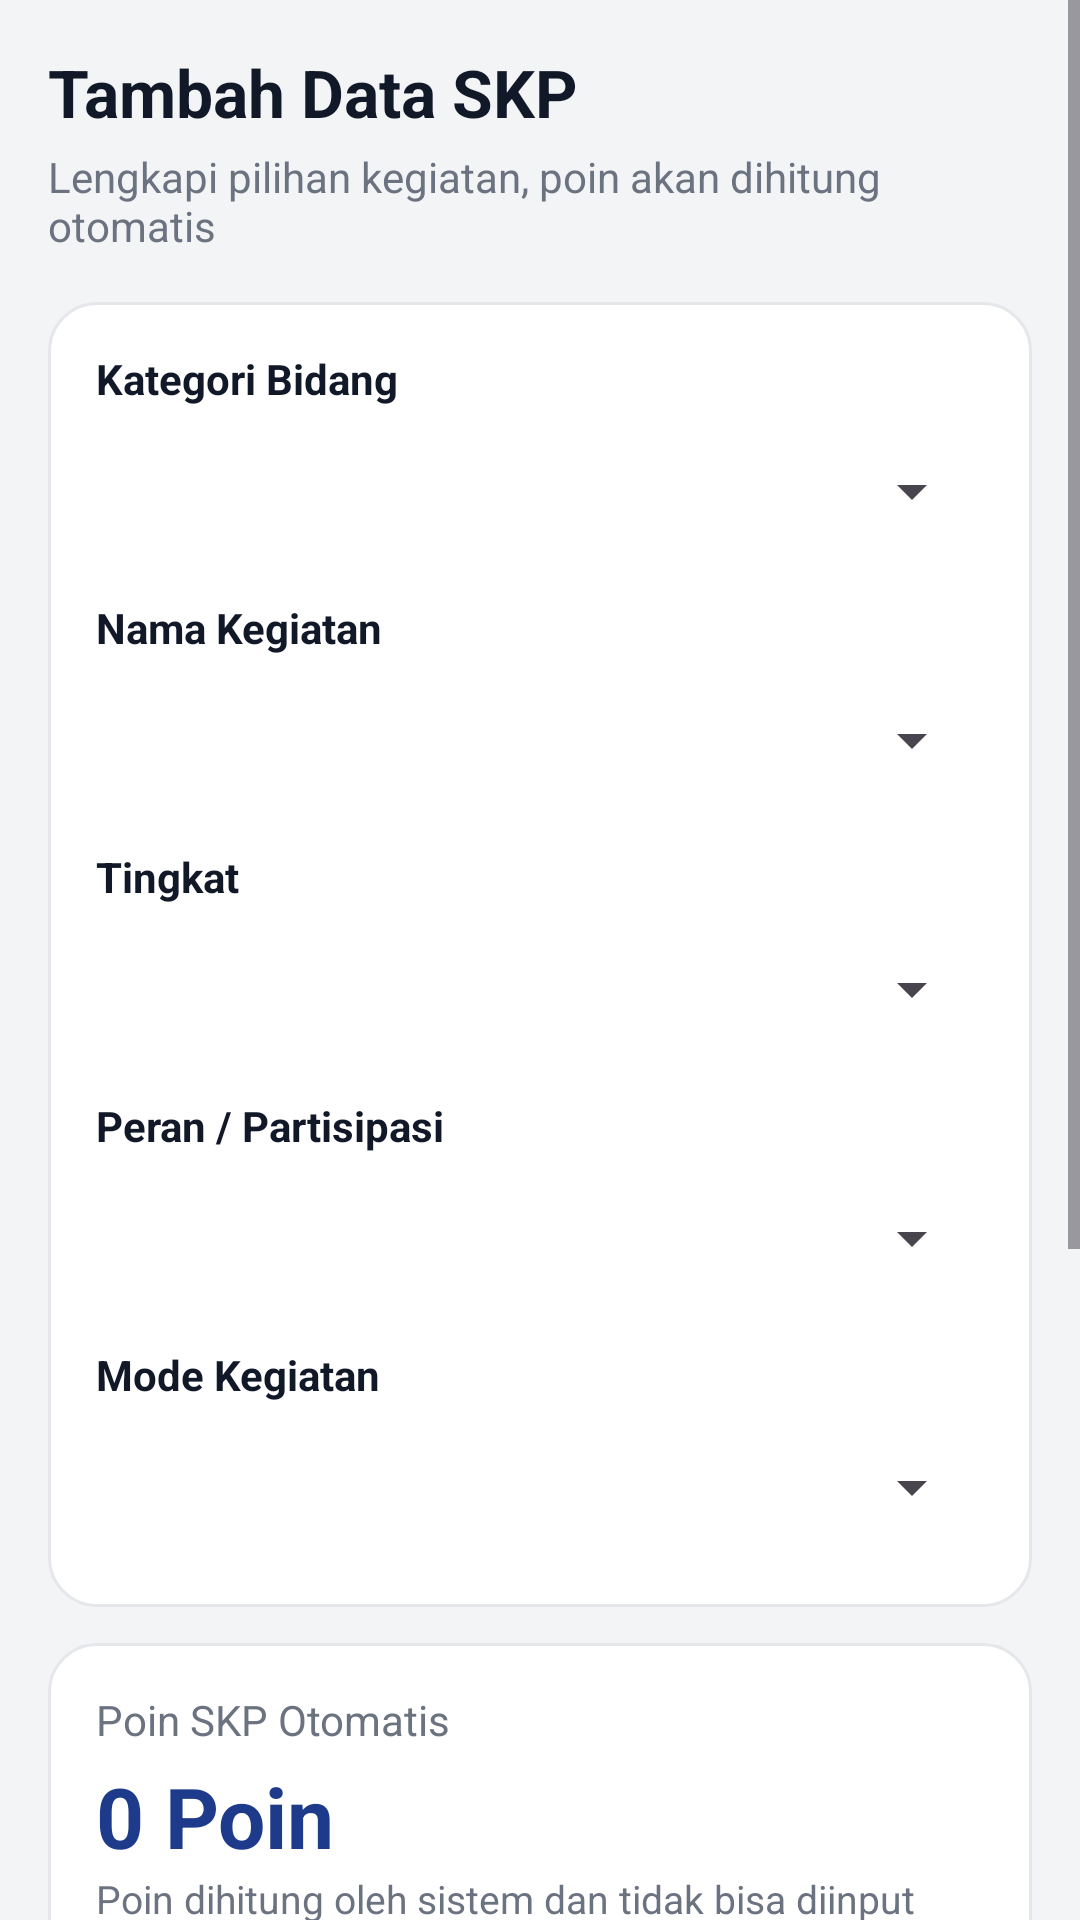

The Android layout XML behind this screen, and the referenced resources:
<!-- AndroidManifest.xml: application theme Theme.SkpKu -->
<!-- res/layout/activity_form_skp.xml -->
<?xml version="1.0" encoding="utf-8"?>
<ScrollView xmlns:android="http://schemas.android.com/apk/res/android"
    android:id="@+id/rootForm"
    android:layout_width="match_parent"
    android:layout_height="match_parent"
    android:background="@color/background_light"
    android:fillViewport="true">

    <LinearLayout
        android:layout_width="match_parent"
        android:layout_height="wrap_content"
        android:orientation="vertical"
        android:padding="16dp">

        <TextView
            android:id="@+id/tvFormTitle"
            android:layout_width="match_parent"
            android:layout_height="wrap_content"
            android:text="Tambah Data SKP"
            android:textColor="@color/text_dark"
            android:textSize="22sp"
            android:textStyle="bold" />

        <TextView
            android:layout_width="match_parent"
            android:layout_height="wrap_content"
            android:layout_marginTop="4dp"
            android:text="Lengkapi pilihan kegiatan, poin akan dihitung otomatis"
            android:textColor="@color/text_gray"
            android:textSize="14sp" />

        <LinearLayout
            android:layout_width="match_parent"
            android:layout_height="wrap_content"
            android:layout_marginTop="16dp"
            android:background="@drawable/bg_card"
            android:orientation="vertical"
            android:padding="16dp">

            <TextView
                android:layout_width="match_parent"
                android:layout_height="wrap_content"
                android:text="Kategori Bidang"
                android:textColor="@color/text_dark"
                android:textStyle="bold" />

            <Spinner
                android:id="@+id/spKategori"
                android:layout_width="match_parent"
                android:layout_height="48dp"
                android:layout_marginTop="4dp" />

            <TextView
                android:layout_width="match_parent"
                android:layout_height="wrap_content"
                android:layout_marginTop="12dp"
                android:text="Nama Kegiatan"
                android:textColor="@color/text_dark"
                android:textStyle="bold" />

            <Spinner
                android:id="@+id/spKegiatan"
                android:layout_width="match_parent"
                android:layout_height="48dp"
                android:layout_marginTop="4dp" />

            <TextView
                android:layout_width="match_parent"
                android:layout_height="wrap_content"
                android:layout_marginTop="12dp"
                android:text="Tingkat"
                android:textColor="@color/text_dark"
                android:textStyle="bold" />

            <Spinner
                android:id="@+id/spTingkat"
                android:layout_width="match_parent"
                android:layout_height="48dp"
                android:layout_marginTop="4dp" />

            <TextView
                android:layout_width="match_parent"
                android:layout_height="wrap_content"
                android:layout_marginTop="12dp"
                android:text="Peran / Partisipasi"
                android:textColor="@color/text_dark"
                android:textStyle="bold" />

            <Spinner
                android:id="@+id/spPeran"
                android:layout_width="match_parent"
                android:layout_height="48dp"
                android:layout_marginTop="4dp" />

            <TextView
                android:id="@+id/tvLabelMode"
                android:layout_width="match_parent"
                android:layout_height="wrap_content"
                android:layout_marginTop="12dp"
                android:text="Mode Kegiatan"
                android:textColor="@color/text_dark"
                android:textStyle="bold" />

            <Spinner
                android:id="@+id/spMode"
                android:layout_width="match_parent"
                android:layout_height="48dp"
                android:layout_marginTop="4dp" />

        </LinearLayout>

        
        <LinearLayout
            android:layout_width="match_parent"
            android:layout_height="wrap_content"
            android:layout_marginTop="12dp"
            android:background="@drawable/bg_card"
            android:orientation="vertical"
            android:padding="16dp">

            <TextView
                android:layout_width="match_parent"
                android:layout_height="wrap_content"
                android:text="Poin SKP Otomatis"
                android:textColor="@color/text_gray"
                android:textSize="14sp" />

            <TextView
                android:id="@+id/tvPoinOtomatis"
                android:layout_width="match_parent"
                android:layout_height="wrap_content"
                android:layout_marginTop="4dp"
                android:text="0 Poin"
                android:textColor="@color/primary_blue"
                android:textSize="28sp"
                android:textStyle="bold" />

            <TextView
                android:layout_width="match_parent"
                android:layout_height="wrap_content"
                android:text="Poin dihitung oleh sistem dan tidak bisa diinput manual"
                android:textColor="@color/text_gray"
                android:textSize="13sp" />
        </LinearLayout>

        
        <LinearLayout
            android:layout_width="match_parent"
            android:layout_height="wrap_content"
            android:layout_marginTop="12dp"
            android:background="@drawable/bg_card"
            android:orientation="vertical"
            android:padding="16dp">

            <TextView
                android:layout_width="match_parent"
                android:layout_height="wrap_content"
                android:text="Bukti Kegiatan"
                android:textColor="@color/text_dark"
                android:textSize="16sp"
                android:textStyle="bold" />

            <Button
                android:id="@+id/btnPilihFile"
                android:layout_width="match_parent"
                android:layout_height="48dp"
                android:layout_marginTop="10dp"
                android:text="Pilih File Bukti"
                android:textAllCaps="false" />

            <TextView
                android:id="@+id/tvFileName"
                android:layout_width="match_parent"
                android:layout_height="wrap_content"
                android:layout_marginTop="8dp"
                android:text="Belum ada file dipilih"
                android:textColor="@color/text_gray"
                android:textSize="14sp" />

            <TextView
                android:layout_width="match_parent"
                android:layout_height="wrap_content"
                android:layout_marginTop="4dp"
                android:text="Format: JPG, PNG, atau PDF. Maksimal 5 MB."
                android:textColor="@color/text_gray"
                android:textSize="12sp" />

            <ProgressBar
                android:id="@+id/progressUpload"
                style="?android:attr/progressBarStyle"
                android:layout_width="wrap_content"
                android:layout_height="wrap_content"
                android:layout_gravity="center"
                android:layout_marginTop="12dp"
                android:visibility="gone" />
        </LinearLayout>

        <Button
            android:id="@+id/btnSimpan"
            android:layout_width="match_parent"
            android:layout_height="52dp"
            android:layout_marginTop="16dp"
            android:background="@drawable/bg_button_primary"
            android:text="Simpan Data"
            android:textAllCaps="false"
            android:textColor="@android:color/white"
            android:textSize="16sp"
            android:textStyle="bold" />

        <Button
            android:id="@+id/btnBatal"
            android:layout_width="match_parent"
            android:layout_height="48dp"
            android:layout_marginTop="8dp"
            android:text="Batal"
            android:textAllCaps="false" />

    </LinearLayout>
</ScrollView>
<!-- resources referenced by this layout -->
<resources>
  <color name="background_light">#F3F4F6</color>
  <color name="primary_blue">#1E3A8A</color>
  <color name="text_dark">#111827</color>
  <color name="text_gray">#6B7280</color>
  <!-- drawable bg_card (drawable) -->
  <?xml version="1.0" encoding="utf-8"?>
  <shape xmlns:android="http://schemas.android.com/apk/res/android">
      <solid android:color="@color/card_white" />
      <corners android:radius="16dp" />
      <stroke
          android:width="1dp"
          android:color="@color/border_gray" />
  </shape>
  <style name="Theme.SkpKu" parent="Base.Theme.SkpKu" />
  <color name="card_white">#FFFFFF</color>
  <color name="border_gray">#E5E7EB</color>
  <style name="Base.Theme.SkpKu" parent="Theme.Material3.DayNight.NoActionBar">
          
          
      </style>
</resources>
